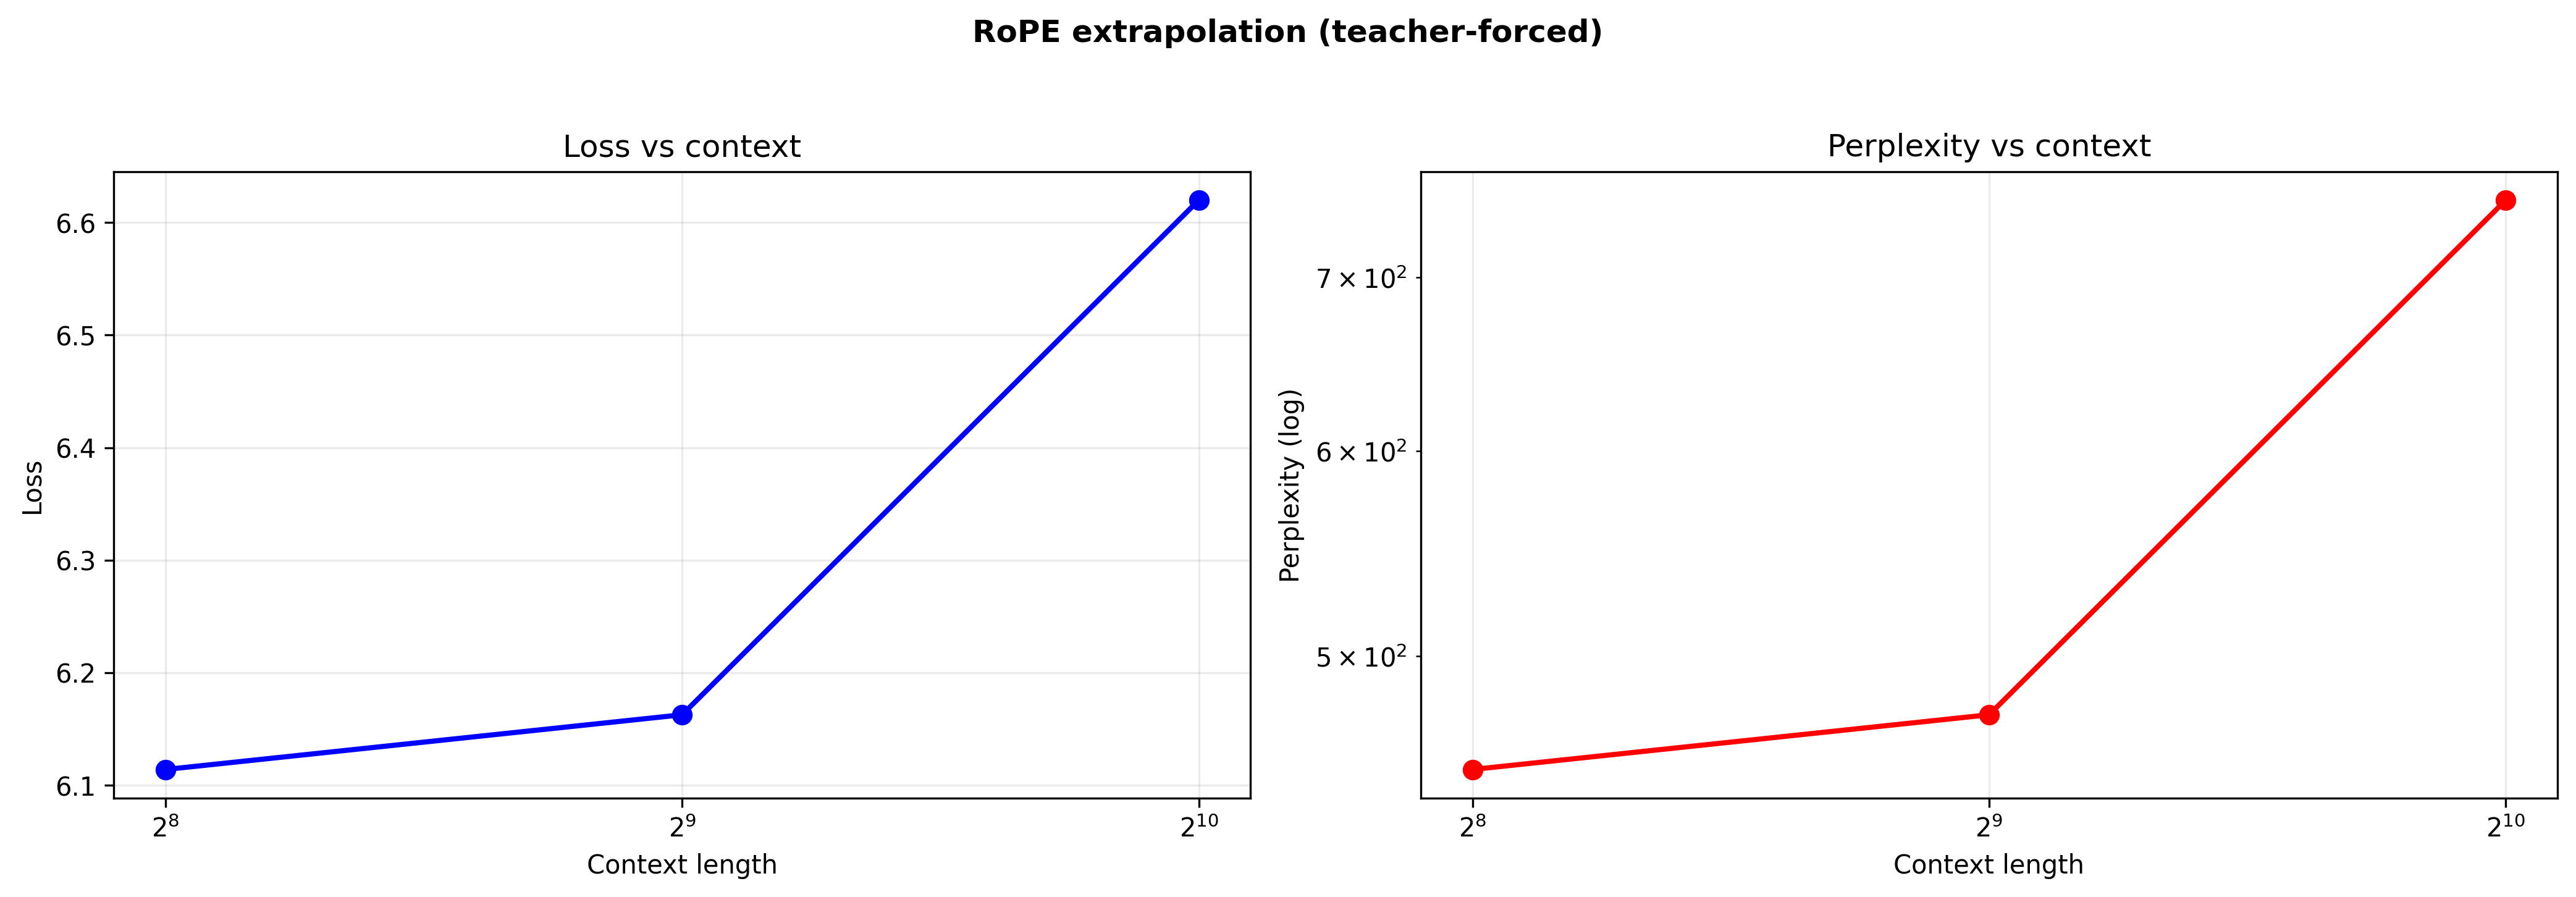

Source data for this figure (header and first rows):
context, loss, ppl
256, 6.114, 452.1
512, 6.163, 474.6
1024, 6.62, 750
